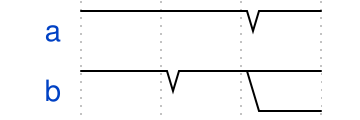

Write the WaveDrom specification (WaveJSON) that draws this timing diagram.

{"signal":[{"name":"a","wave":"1.1"},{"name":"b","wave":"112"}]}